24-way image classification set "dataset" from GitHub (assiri/Vision-Transformer); label vocabulary: front or left, front or right, hump, left turn, narrows from left, narrows from right, no horron, no parking, no u-turn, overtaking is forbidden, parking, pedestrian crossing, right or left, right turn, rotor, slow, speed limit 100, speed limit 30, speed limit 40, speed limit 50, speed limit 60, speed limit 80, stop, u-turn.

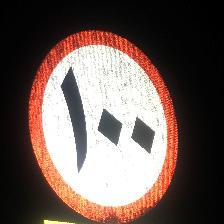
Label: speed limit 100

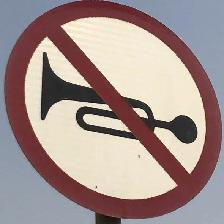
Label: no horron

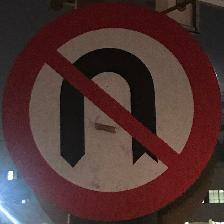
Label: no u-turn

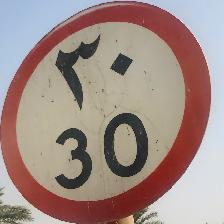
Label: speed limit 30

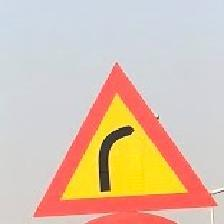
Label: right turn

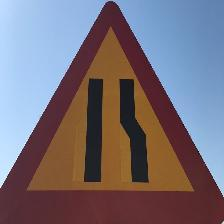
Label: narrows from right
